Run: headless pygame with SDL's dummy video driver; simulated clock (each Clock.tick advances the game by its frame time, no real sleeping); random seed 0; keys injected as events and as key.get_pressed() state; mouse plan: one left click at the window centre at the start of phase 2, then a move to the lower-right quarter at the start of phase 3.
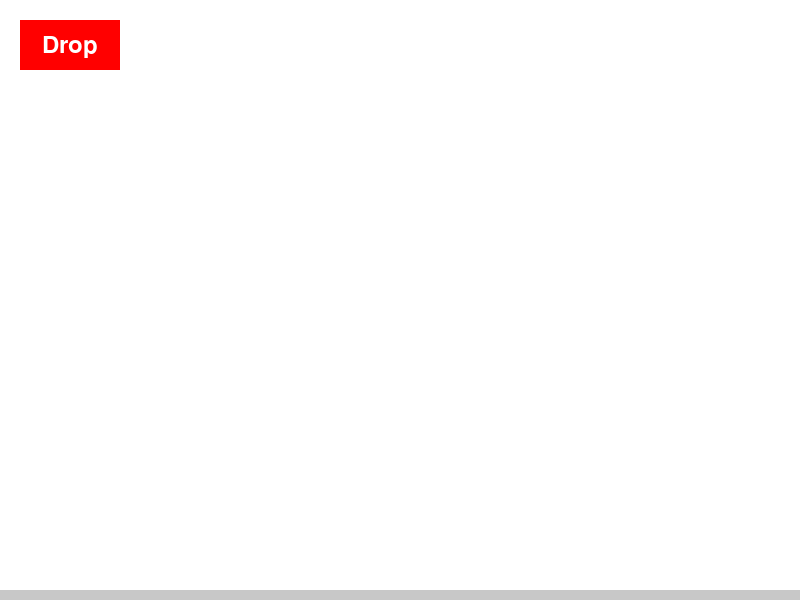
Frame 1 of 4 · flips 1–60 · no input
Frame 2 of 4 · flips 61–180 · clicked the window centre · tapped SPACE, RETURN · held RIGHT (→), D · screen unchanged from frame 1, image omitted
Frame 3 of 4 · flips 181–300 · moved the mouse to the lower-right quarter · held DOWN (↓), S · screen unchanged from frame 2, image omitted
Frame 4 of 4 · flips 301–420 · held LEFT (←), A, UP (↑), W · screen unchanged from frame 3, image omitted

The pygame program that drew these frames:

import pygame
import random
import math

# Initialize pygame
pygame.init()

# Screen dimensions
WIDTH, HEIGHT = 800, 600
screen = pygame.display.set_mode((WIDTH, HEIGHT))
pygame.display.set_caption("Ball Dropper")

# Colors
WHITE = (255, 255, 255)
BLACK = (0, 0, 0)
RED = (255, 0, 0)
GRAY = (200, 200, 200)

# Button settings
button_rect = pygame.Rect(WIDTH - 780, 20, 100, 50)

class GameObject:
    def __init__(self, x, y):
        self.x = x
        self.y = y
        self.active = True
    
    def update(self):
        pass
    
    def draw(self, screen):
        pass

class Ball(GameObject):
    def __init__(self, x, y):
        super().__init__(x, y)
        self.radius = 15
        self.y_velocity = 0
        self.gravity = 0.5
        self.bounce_factor = 0.7
        self.energy_loss = 0.9
        self.bounces = 0
        self.max_bounces = 8
    
    def update(self):
        if not self.active:
            return
            
        # Apply gravity
        self.y_velocity += self.gravity
        self.y += self.y_velocity
        
        # Check for ground collision
        if self.y + self.radius >= HEIGHT:
            self.y = HEIGHT - self.radius
            self.y_velocity = -self.y_velocity * self.bounce_factor
            self.bounce_factor *= self.energy_loss
            self.bounces += 1
            
            # Deactivate after enough bounces
            if self.bounces >= self.max_bounces:
                self.active = False
    
    def draw(self, screen):
        if self.active:
            pygame.draw.circle(screen, BLACK, (int(self.x), int(self.y)), self.radius)

class Game:
    def __init__(self):
        self.clock = pygame.time.Clock()
        self.running = True
        self.balls = []
        self.font = pygame.font.Font(None, 36)
    
    def handle_events(self):
        for event in pygame.event.get():
            if event.type == pygame.QUIT:
                self.running = False
            if event.type == pygame.MOUSEBUTTONDOWN:
                if button_rect.collidepoint(event.pos):
                    # Create new ball at random x position
                    x = random.randint(50, WIDTH - 50)
                    self.balls.append(Ball(x, 50))
    
    def update(self):
        # Update all active balls
        for ball in self.balls[:]:
            ball.update()
            if not ball.active:
                self.balls.remove(ball)
    
    def draw_button(self):
        pygame.draw.rect(screen, RED, button_rect)
        text = self.font.render("Drop", True, WHITE)
        text_rect = text.get_rect(center=button_rect.center)
        screen.blit(text, text_rect)
    
    def draw(self):
        screen.fill(WHITE)
        
        # Draw ground
        pygame.draw.rect(screen, GRAY, (0, HEIGHT - 10, WIDTH, 10))
        
        # Draw all active balls
        for ball in self.balls:
            ball.draw(screen)
        
        # Draw button
        self.draw_button()
        
        pygame.display.flip()
    
    def run(self):
        while self.running:
            self.handle_events()
            self.update()
            self.draw()
            self.clock.tick(60)

# Run the game
if __name__ == "__main__":
    game = Game()
    game.run()
    pygame.quit()
